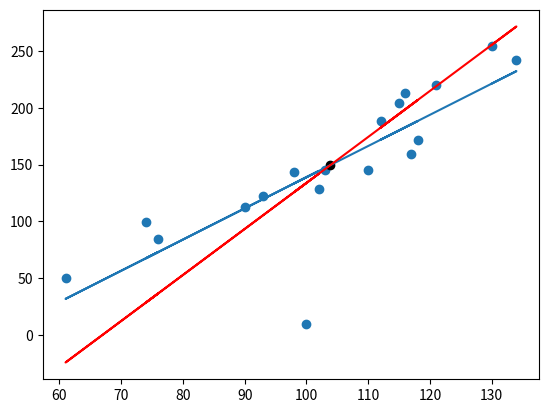

Here is the Python script that generated this plot:
import pandas as pd
import numpy as np
import matplotlib.pyplot as plt
from scipy import stats

#Exercice 3

#valeur pour 1962 ? Ignorée

#1,2
N=np.array([1944,1945,1946,1947,1948,1949,1950,1951,1952,1953,1954,1955,1956,1957,1958,1959,1960,1961])
XPA=np.array([100,61,76,74,90,93,102,98,103,110,117,118,112,115,116,121,134,130])
XPI=np.array([10,50,84,99,113,122,128,143,145,145,159,172,188,204,213,220,242,254])

#3
plt.figure()
plt.scatter(XPA,XPI)
#plt.scatter(N,XPI)

#4
xpa=np.mean(XPA)
xpi=np.mean(XPI)
plt.scatter(xpa,xpi,color='black')

#5
cov_xpa_xpi=np.mean((XPA-xpa)*(XPI-xpi))
print('\n', "5)")
print('\n', "Covariance entre x et y = ", cov_xpa_xpi)

#6
V_xpa=((1/len(XPA))*sum(XPA*XPA)-(xpa*xpa))
V_xpi=((1/len(XPI))*sum(XPI*XPI)-(xpi*xpi))
s_xpa=V_xpa**(1/2)
s_xpi=V_xpi**(1/2)
r=cov_xpa_xpi/(s_xpa*s_xpi)
print('\n', "6)")
print('\n', 'Coef de corrélation = ',r)

#7
print('\n', '7)')
print('\n', "On constante une corrélation forte en XPA et XPI")

#8
a=cov_xpa_xpi/V_xpa
b=xpi-a*xpa
droite=a*XPA+b
plt.plot(XPA,droite)
d_regression=[abs(droite[i]-XPI[i]) for i in range(len(XPA))]
Vr=((1/len(XPA))*sum((XPI-a*XPA-b)**2))
Ve=(a**2)*V_xpa
print('\n', "8)")
print('\n', 'Distance à la droite : ', d_regression)
print('\n', 'Variance résiduelle = ', Vr,'\n', 'Variance expliquée = ', Ve)

#9
a2=cov_xpa_xpi/V_xpi
b2=xpa-a2*xpi
droite2=(XPA-b2)/a2
plt.plot(XPA,droite2,color='red')
plt.show()
d_regression2=[abs(droite2[i]-XPI[i])for i in range(len(XPA))]
Vr2=((1/len(XPA))*sum((XPI-a2*XPA-b2)**2))
print('\n', "9)")
print('\n', 'Variance résiduelle 2 = ',Vr2,'\n', 'Variance expliquée 2 = ',Ve)